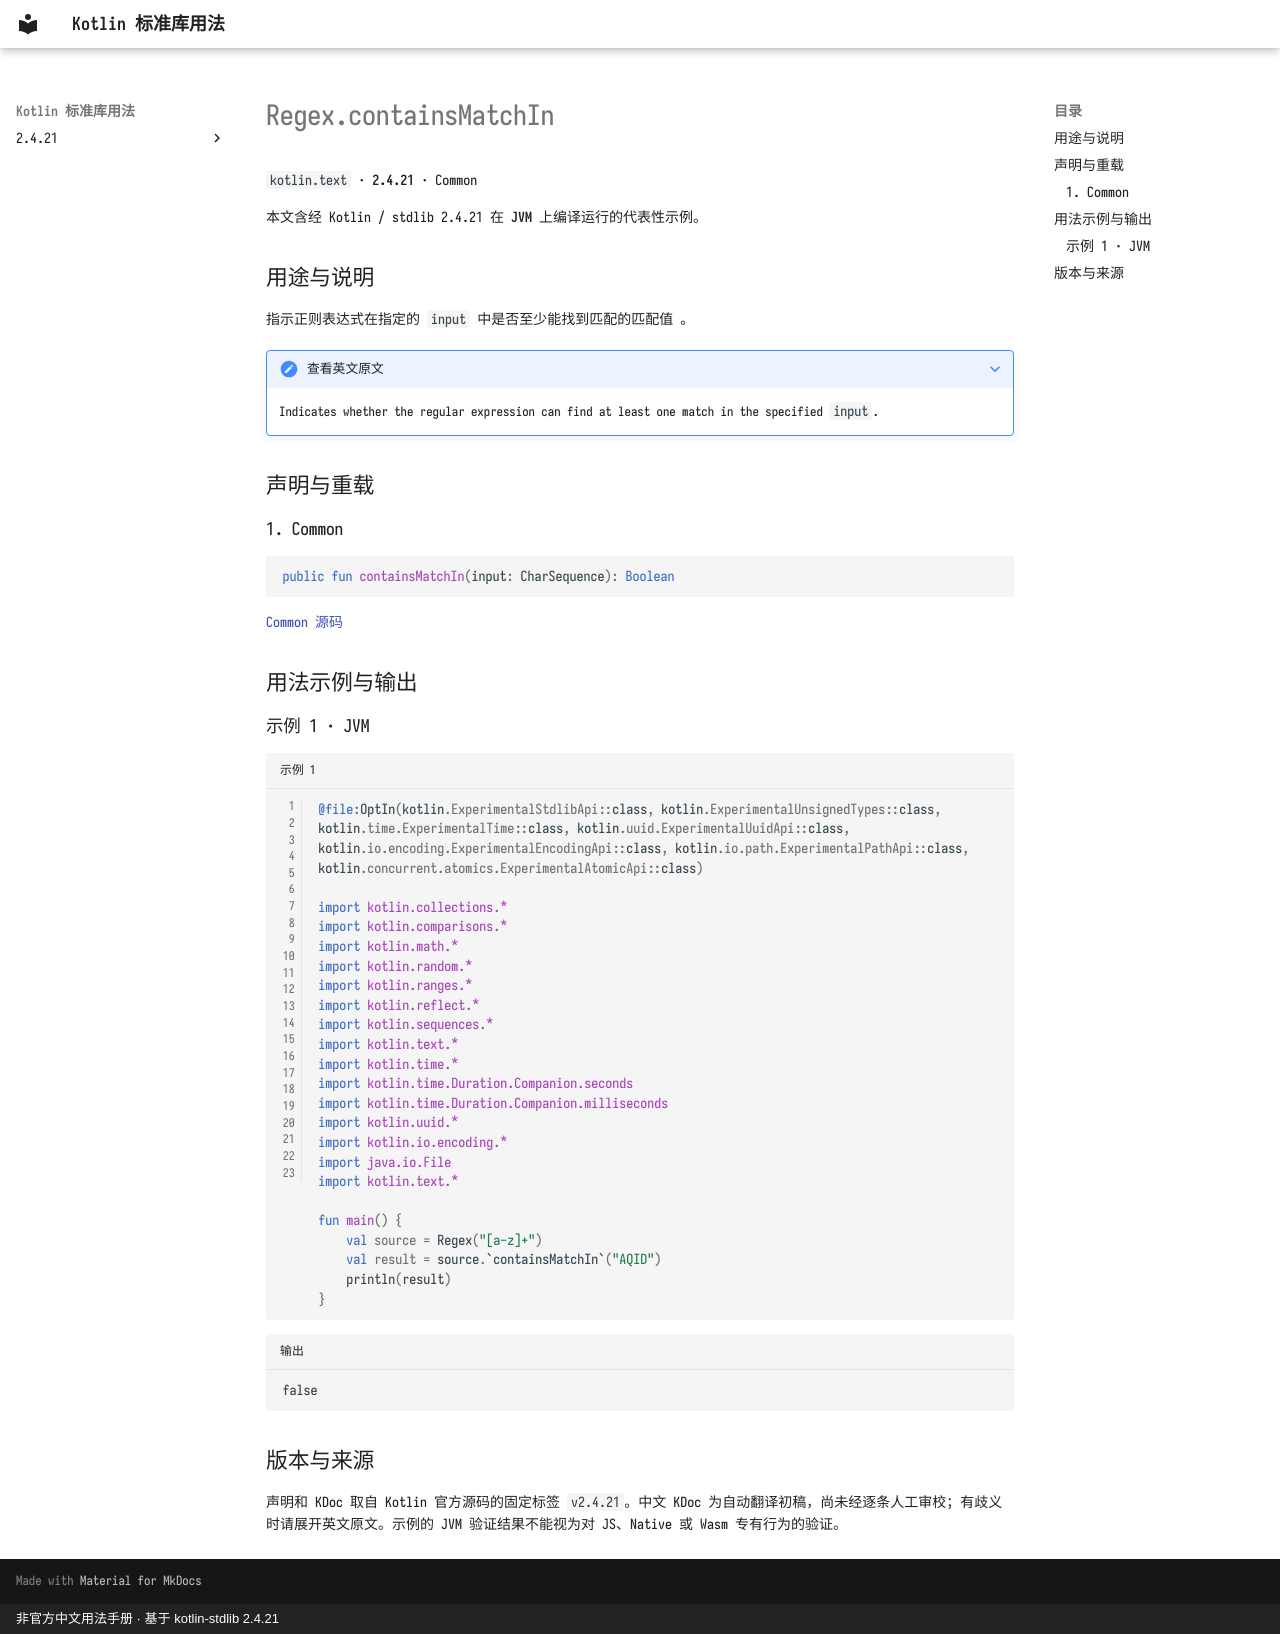

repository: oooooooko/kotlin-stdlib-docs · page: zh/api/kotlin.text/regex-containsmatchin--ea027c07/index.html · generator: mkdocs · copyright: 非官方中文用法手册 · 基于 kotlin-stdlib 2.4.21

# Regex.containsMatchIn

`kotlin.text` · **2.4.21** · Common

本文含经 Kotlin / stdlib 2.4.21 在 **JVM** 上编译运行的代表性示例。

## 用途与说明

指示正则表达式在指定的 `input` 中是否至少能找到匹配的匹配值 。

??? note "查看英文原文"

    Indicates whether the regular expression can find at least one match in the specified `input`.

## 声明与重载

### 1. Common

```kotlin
public fun containsMatchIn(input: CharSequence): Boolean
```

[Common 源码](https://github.com/JetBrains/kotlin/blob/v2.4.21/libraries/stdlib/common/src/kotlin/TextH.kt#L66)

## 用法示例与输出

### 示例 1 · JVM

```kotlin title="示例 1" linenums="1"
@file:OptIn(kotlin.ExperimentalStdlibApi::class, kotlin.ExperimentalUnsignedTypes::class, kotlin.time.ExperimentalTime::class, kotlin.uuid.ExperimentalUuidApi::class, kotlin.io.encoding.ExperimentalEncodingApi::class, kotlin.io.path.ExperimentalPathApi::class, kotlin.concurrent.atomics.ExperimentalAtomicApi::class)

import kotlin.collections.*
import kotlin.comparisons.*
import kotlin.math.*
import kotlin.random.*
import kotlin.ranges.*
import kotlin.reflect.*
import kotlin.sequences.*
import kotlin.text.*
import kotlin.time.*
import kotlin.time.Duration.Companion.seconds
import kotlin.time.Duration.Companion.milliseconds
import kotlin.uuid.*
import kotlin.io.encoding.*
import java.io.File
import kotlin.text.*

fun main() {
    val source = Regex("[a-z]+")
    val result = source.`containsMatchIn`("AQID")
    println(result)
}
```

```text title="输出"
false
```

## 版本与来源

声明和 KDoc 取自 Kotlin 官方源码的固定标签 `v2.4.21`。中文 KDoc 为自动翻译初稿，尚未经逐条人工审校；有歧义时请展开英文原文。示例的 JVM 验证结果不能视为对 JS、Native 或 Wasm 专有行为的验证。
